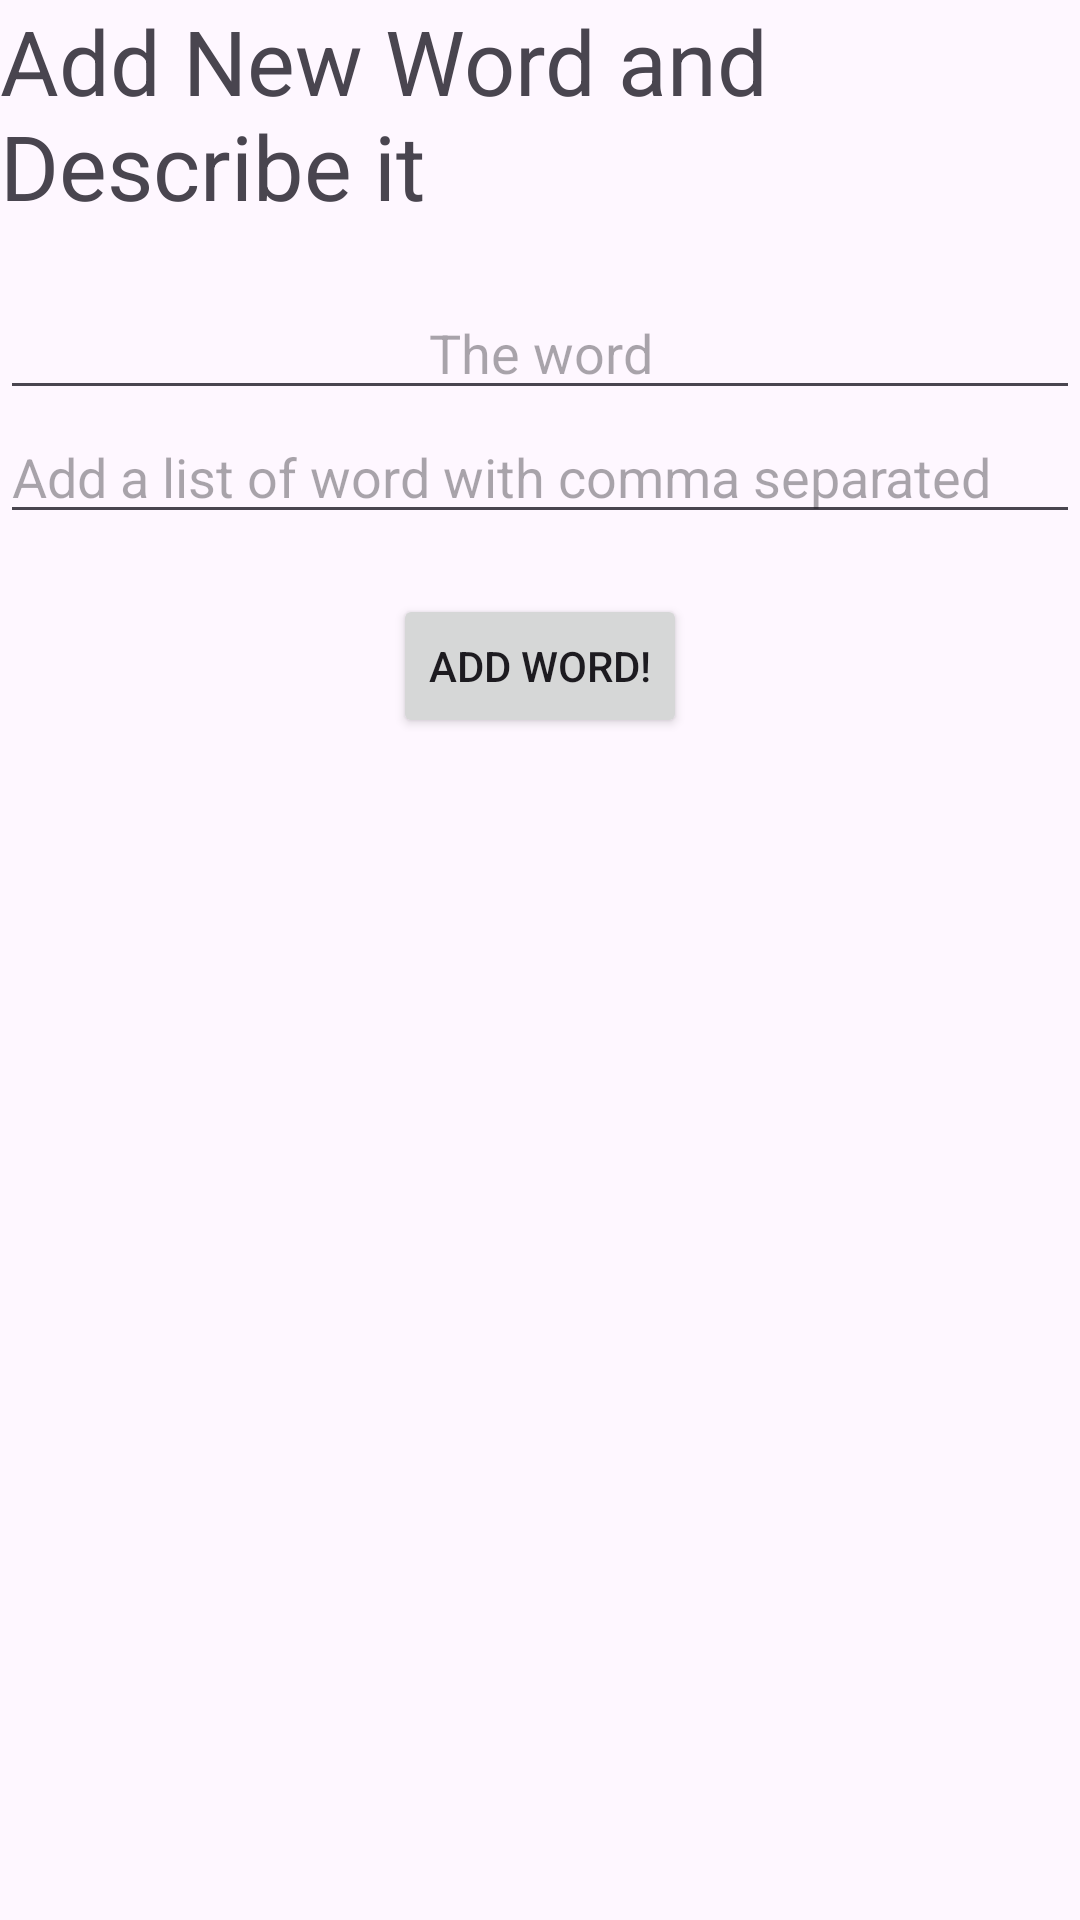

Reconstruct the res/layout file that produces this screen, plus the resources it refers to.
<!-- AndroidManifest.xml: application theme Theme.AndroidKTStarter461 -->
<!-- res/layout/activity_add_new_word.xml -->
<?xml version="1.0" encoding="utf-8"?>
<LinearLayout xmlns:android="http://schemas.android.com/apk/res/android"
    xmlns:app="http://schemas.android.com/apk/res-auto"
    xmlns:tools="http://schemas.android.com/tools"
    android:layout_width="match_parent"
    android:layout_height="match_parent"
    tools:context=".AddNewWord"
    android:orientation="vertical">

    <TextView
        android:id="@+id/textView2"
        android:layout_width="wrap_content"
        android:layout_height="wrap_content"
        android:text="Add New Word and Describe it"
        android:textSize="30dp"
        android:layout_marginBottom="20dp"/>

    <EditText
        android:id="@+id/theWord"
        android:layout_width="match_parent"
        android:layout_height="wrap_content"
        android:inputType="text"
        android:hint="The word"
        android:gravity="center"/>

    <EditText
        android:id="@+id/wordList"
        android:layout_width="match_parent"
        android:layout_height="wrap_content"
        android:inputType="text"
        android:hint="Add a list of word with comma separated"/>

    <Button
        android:layout_width="wrap_content"
        android:layout_height="wrap_content"
        android:text="Add word!"
        android:layout_marginTop="20dp"
        android:layout_gravity="center"
        android:onClick="addWordBtn"/>
</LinearLayout>
<!-- resources referenced by this layout -->
<resources>
  <style name="Theme.AndroidKTStarter461" parent="Base.Theme.AndroidKTStarter461" />
  <style name="Base.Theme.AndroidKTStarter461" parent="Theme.Material3.DayNight.NoActionBar">
          
          
      </style>
</resources>
